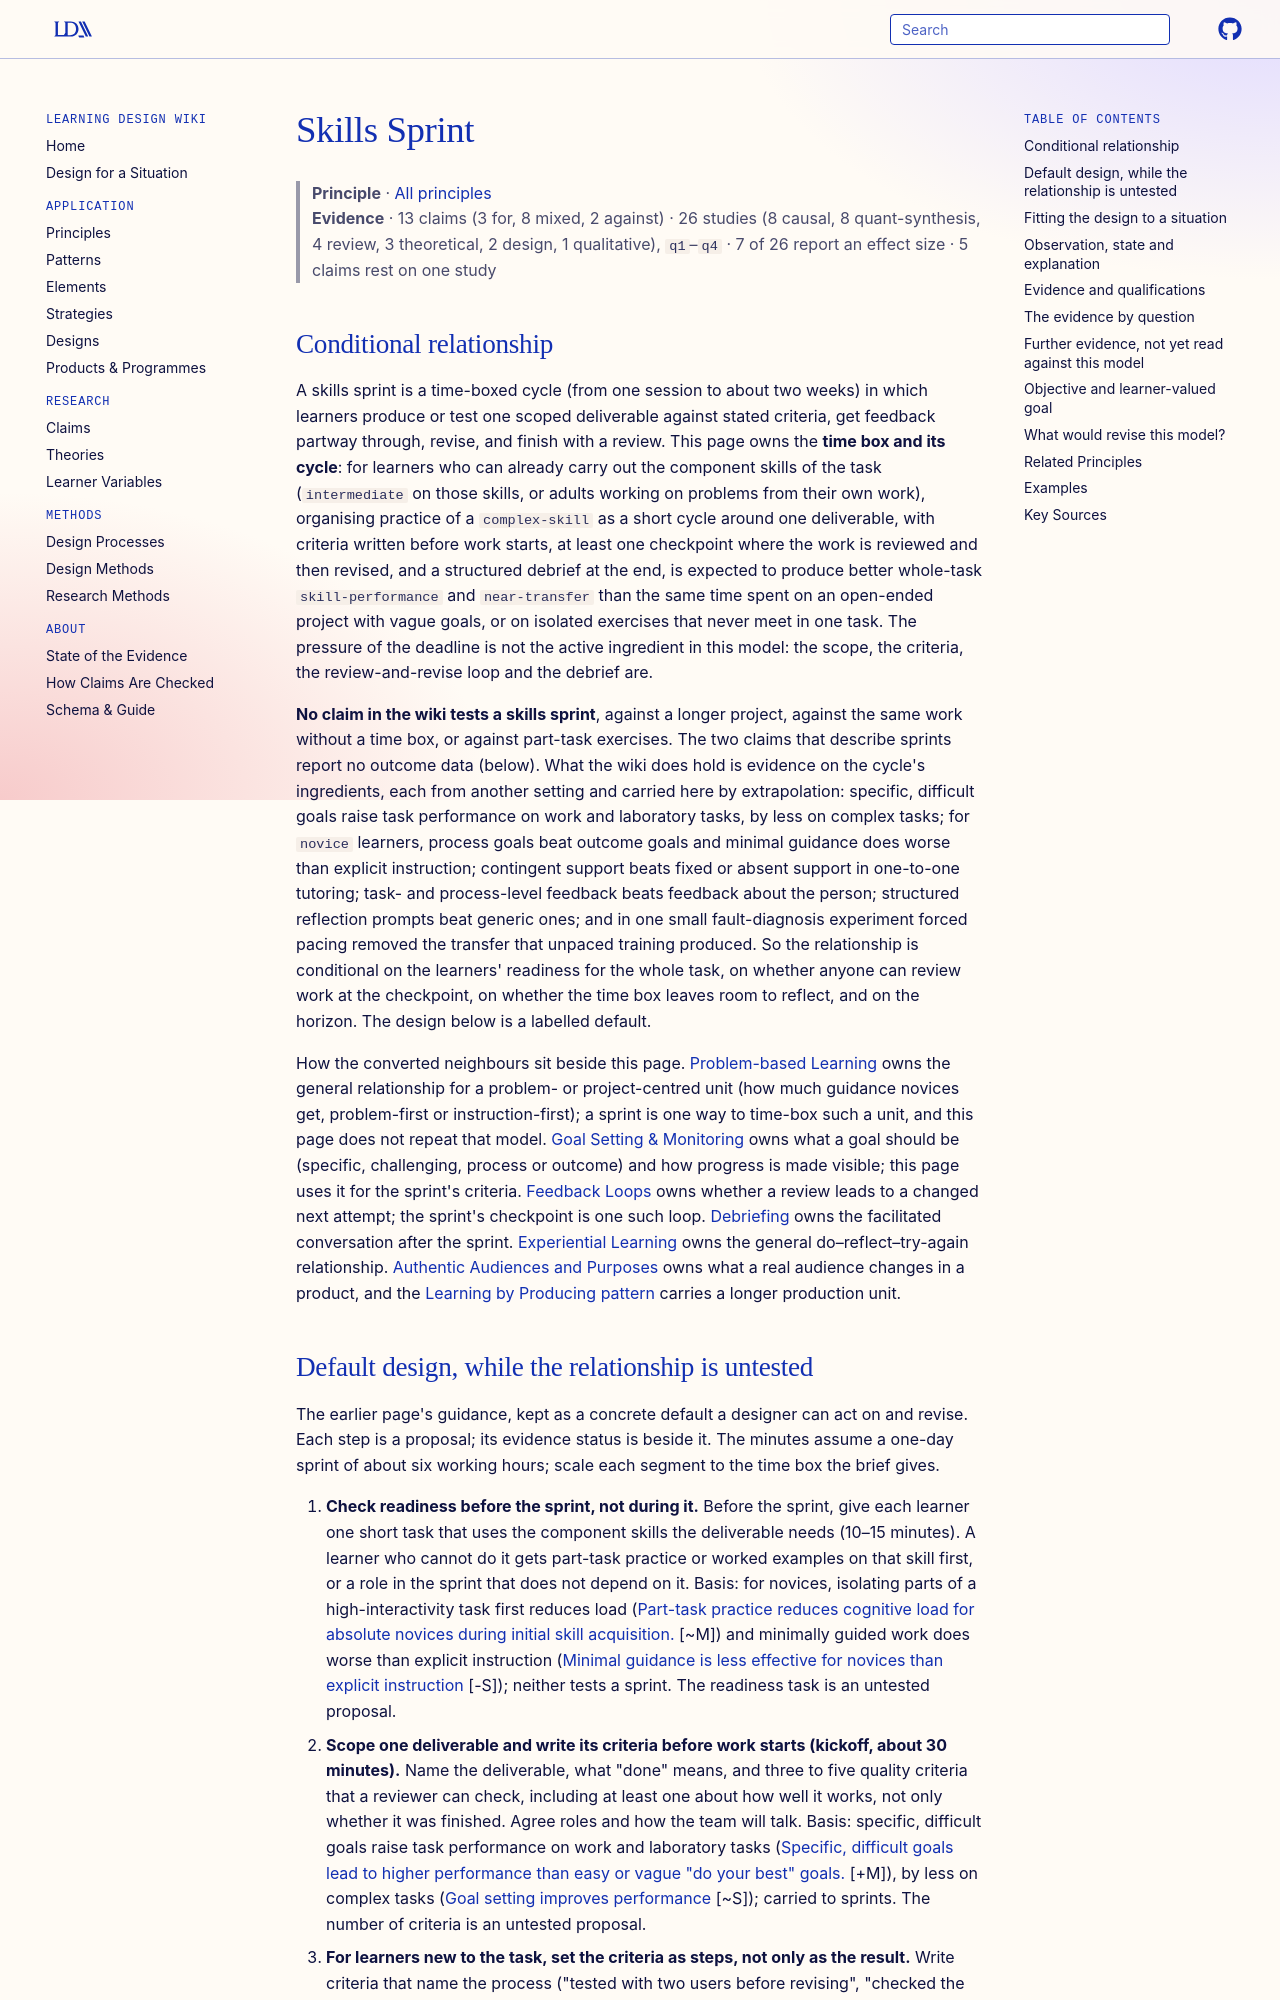

repository: Learning-Design-Alliance/learning-wiki · page: principles/skills-sprint/index.html · generator: mkdocs

---
type: principle
id: skills-sprint
title: Skills Sprint
description: "For learners who can already do the component skills, a short time-boxed cycle around one scoped deliverable, with criteria set before work starts, a mid-cycle review and revision, and an unhurried structured debrief, is expected to build whole-task skill better than open-ended projects or isolated exercises; no claim in the wiki tests sprints, and the evidence is on goals, feedback, coaching, reflection and time pressure in other settings."
canonical: true
status: review
generated:
  by: claude/unspecified
  at: 2026-10-15
sources:
  - id: longmuss-2017
    title: "Longmuss, J., & Hohne, B. P. (2017). Agile learning for vocationally trained expert workers: Expanding workplace-based learning one sprint at a time. *Procedia Manufacturing, 9*, 262-268"
    author: "Longmuss, J., & Hohne, B. P"
  - id: mcburney-2020
    resource: "https://doi.org/10.1353/pla.2020.0016"
    title: "McBurney, J., Hunt, S. L., Gyendina, M., & Brown, S. J. (2020). Library research sprints as a tool to engage faculty and promote collaboration. *portal: Libraries and the Academy, 20*(2), 373-396"
    author: "McBurney, J., Hunt, S. L., Gyendina, M., & Brown, S. J"
---

# Skills Sprint

> **Principle** · [All principles](index.md)
> **Evidence** · 13 claims (3 for, 8 mixed, 2 against) · 26 studies (8 causal, 8 quant-synthesis, 4 review, 3 theoretical, 2 design, 1 qualitative), `q1`–`q4` · 7 of 26 report an effect size · 5 claims rest on one study

## Conditional relationship

A skills sprint is a time-boxed cycle (from one session to about two weeks) in which learners produce or test one scoped deliverable against stated criteria, get feedback partway through, revise, and finish with a review. This page owns the **time box and its cycle**: for learners who can already carry out the component skills of the task (`intermediate` on those skills, or adults working on problems from their own work), organising practice of a `complex-skill` as a short cycle around one deliverable, with criteria written before work starts, at least one checkpoint where the work is reviewed and then revised, and a structured debrief at the end, is expected to produce better whole-task `skill-performance` and `near-transfer` than the same time spent on an open-ended project with vague goals, or on isolated exercises that never meet in one task. The pressure of the deadline is not the active ingredient in this model: the scope, the criteria, the review-and-revise loop and the debrief are.

**No claim in the wiki tests a skills sprint**, against a longer project, against the same work without a time box, or against part-task exercises. The two claims that describe sprints report no outcome data (below). What the wiki does hold is evidence on the cycle's ingredients, each from another setting and carried here by extrapolation: specific, difficult goals raise task performance on work and laboratory tasks, by less on complex tasks; for `novice` learners, process goals beat outcome goals and minimal guidance does worse than explicit instruction; contingent support beats fixed or absent support in one-to-one tutoring; task- and process-level feedback beats feedback about the person; structured reflection prompts beat generic ones; and in one small fault-diagnosis experiment forced pacing removed the transfer that unpaced training produced. So the relationship is conditional on the learners' readiness for the whole task, on whether anyone can review work at the checkpoint, on whether the time box leaves room to reflect, and on the horizon. The design below is a labelled default.

How the converted neighbours sit beside this page. [Problem-based Learning](problem-based-learning.md) owns the general relationship for a problem- or project-centred unit (how much guidance novices get, problem-first or instruction-first); a sprint is one way to time-box such a unit, and this page does not repeat that model. [Goal Setting & Monitoring](goal-setting-monitoring.md) owns what a goal should be (specific, challenging, process or outcome) and how progress is made visible; this page uses it for the sprint's criteria. [Feedback Loops](feedback-loops.md) owns whether a review leads to a changed next attempt; the sprint's checkpoint is one such loop. [Debriefing](debriefing.md) owns the facilitated conversation after the sprint. [Experiential Learning](experiential-learning.md) owns the general do–reflect–try-again relationship. [Authentic Audiences and Purposes](authentic-audiences-purposes.md) owns what a real audience changes in a product, and the [Learning by Producing pattern](../patterns/learning-by-producing-pattern.md) carries a longer production unit.
